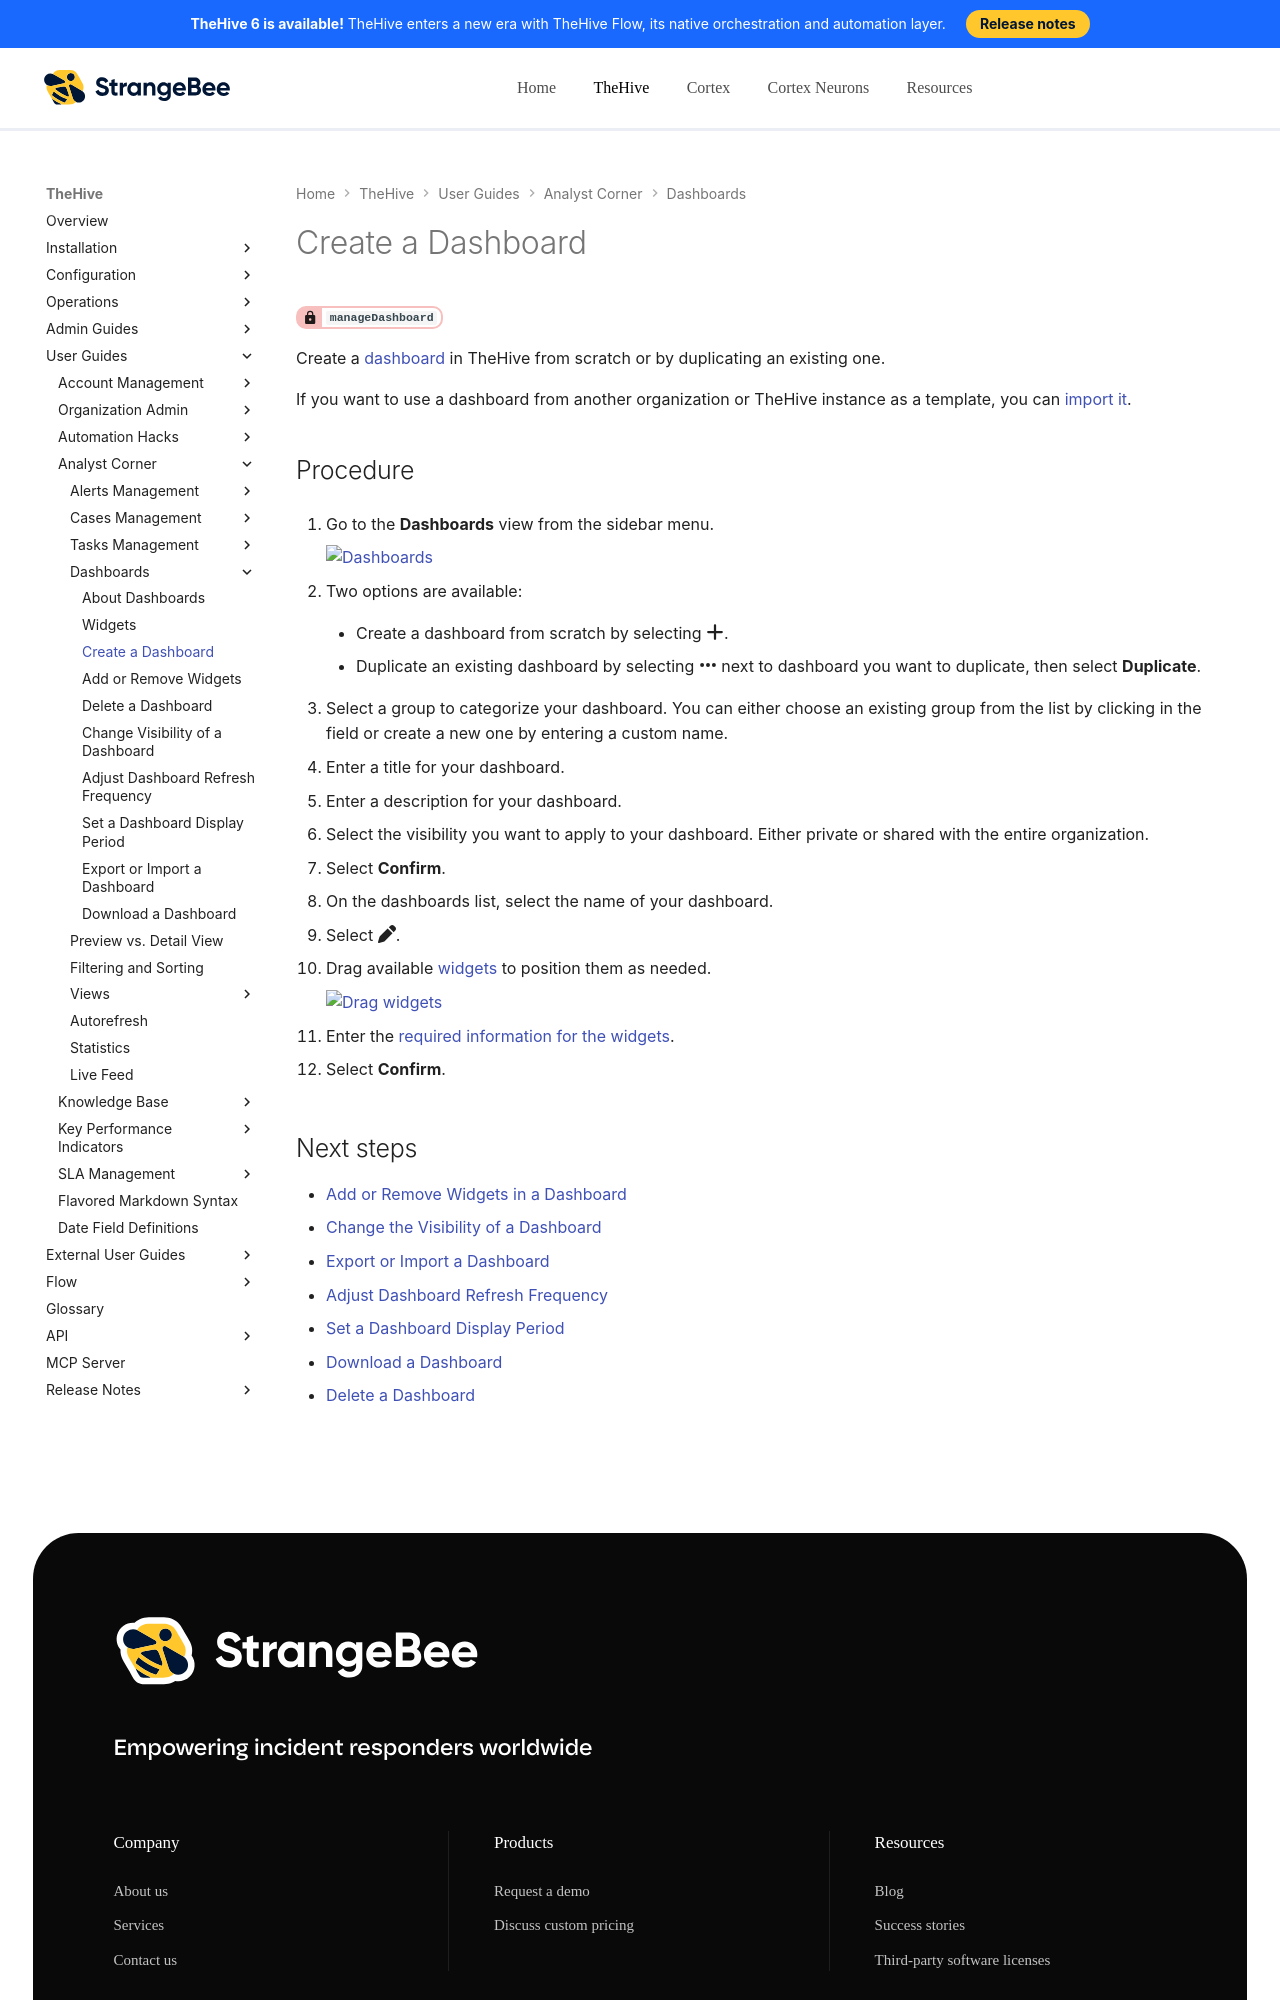

repository: StrangeBeeCorp/docs · page: thehive/user-guides/analyst-corner/dashboard/create-a-dashboard/index.html · generator: mkdocs

# Create a Dashboard

<!-- md:permission `manageDashboard` -->

Create a [dashboard](about-dashboards.md) in TheHive from scratch or by duplicating an existing one.

If you want to use a dashboard from another organization or TheHive instance as a template, you can [import it](export-import-a-dashboard.md#import-a-dashboard).

<h2>Procedure</h2>

1. {% include-markdown "includes/dashboards-view-go-to.md" %}

2. Two options are available:

    * Create a dashboard from scratch by selecting :fontawesome-solid-plus:.

    * Duplicate an existing dashboard by selecting :fontawesome-solid-ellipsis: next to dashboard you want to duplicate, then select **Duplicate**.

3. Select a group to categorize your dashboard. You can either choose an existing group from the list by clicking in the field or create a new one by entering a custom name.

4. Enter a title for your dashboard.

5. Enter a description for your dashboard.

6. Select the visibility you want to apply to your dashboard. Either private or shared with the entire organization.

7. Select **Confirm**.

8. On the dashboards list, select the name of your dashboard.

9. Select :fontawesome-solid-pen:.

10. Drag available [widgets](widgets-dashboards.md) to position them as needed.

    ![Drag widgets](../../../images/user-guides/analyst-corner/dashboard/drag-widgets.gif)

11. Enter the [required information for the widgets](widgets-dashboards.md).

12. Select **Confirm**.

<h2>Next steps</h2>
